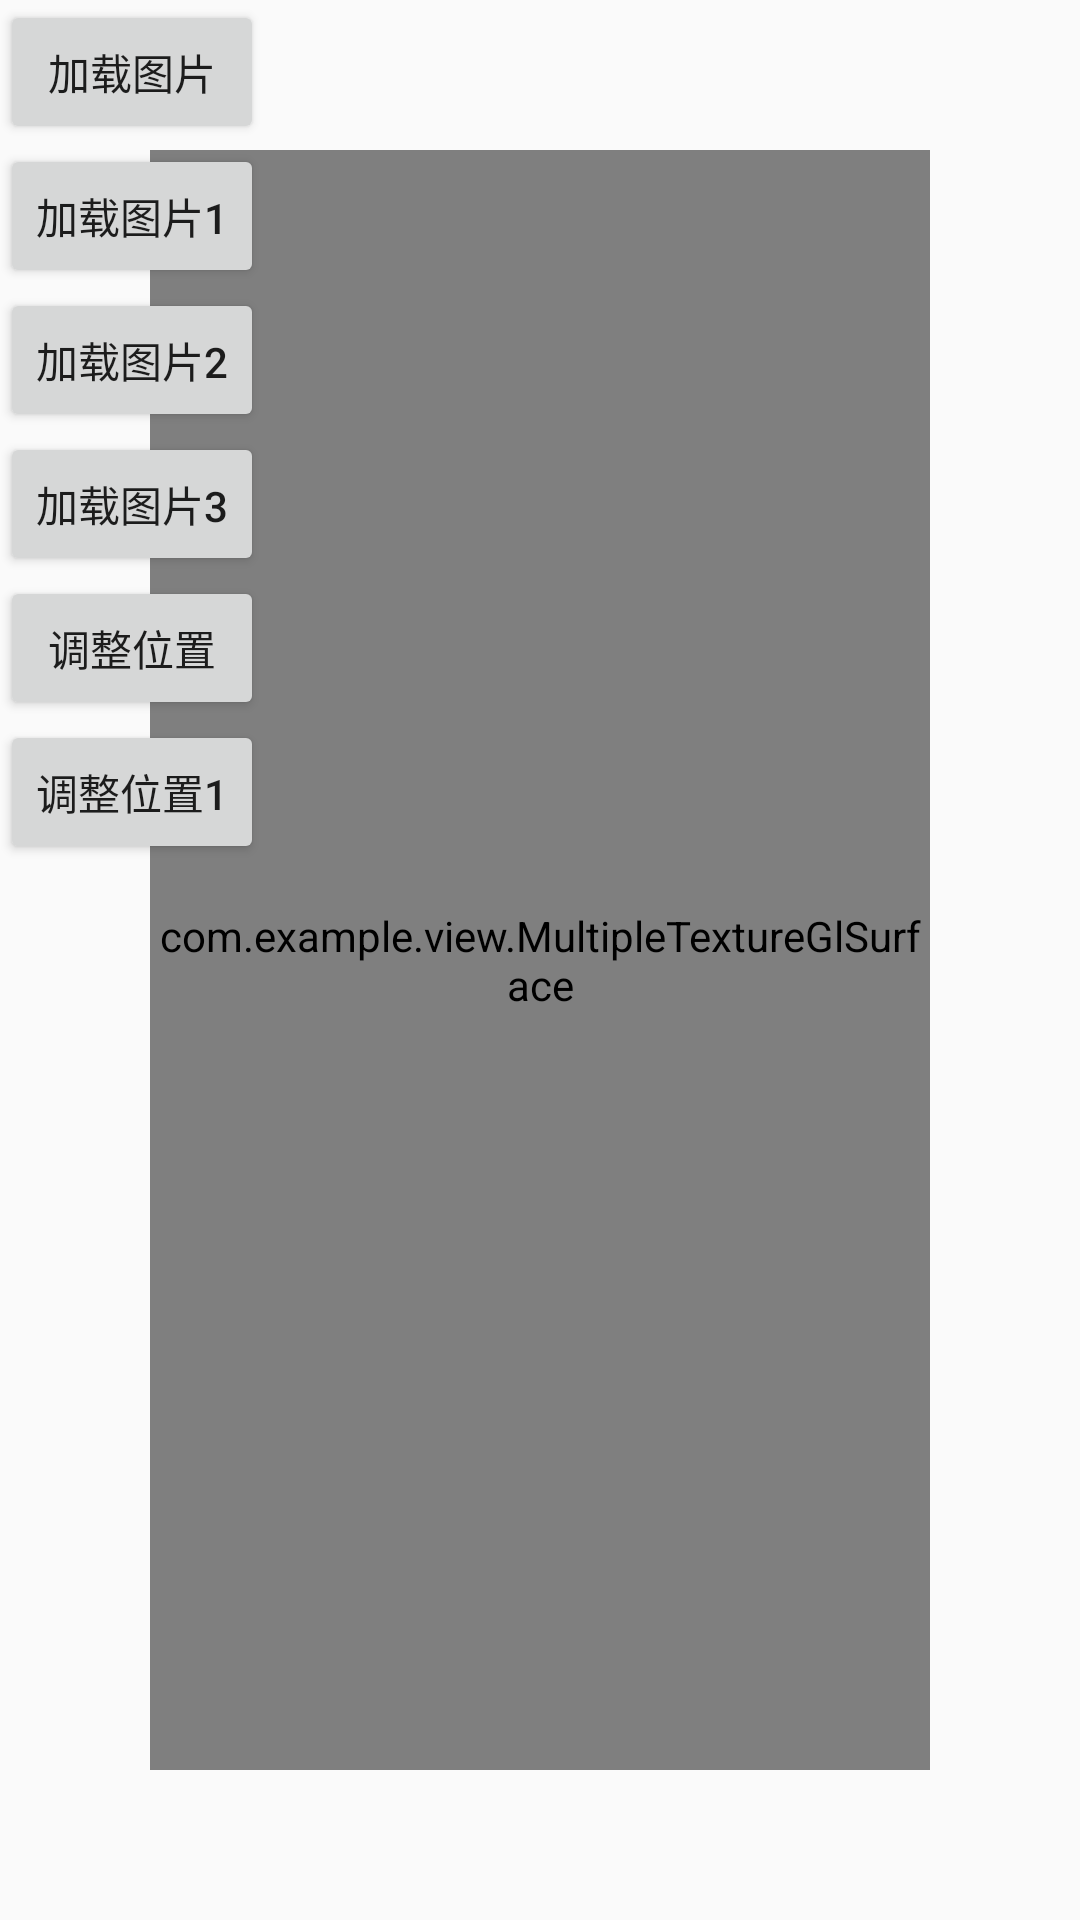

Android layout source for this screen:
<!-- AndroidManifest.xml: application theme MyTheme -->
<!-- res/layout/activity_multiple_texture.xml -->
<?xml version="1.0" encoding="utf-8"?>
<androidx.constraintlayout.widget.ConstraintLayout xmlns:android="http://schemas.android.com/apk/res/android"
    xmlns:app="http://schemas.android.com/apk/res-auto"
    xmlns:tools="http://schemas.android.com/tools"
    android:id="@+id/main"
    android:layout_width="match_parent"
    android:layout_height="match_parent"
    tools:context=".MultipleTextureActivity">

    <FrameLayout
        android:layout_width="match_parent"
        android:layout_height="match_parent">

        <com.example.view.MultipleTextureGlSurface
            android:id="@+id/glSurfaceView"
            android:layout_width="match_parent"
            android:layout_height="match_parent"
            android:layout_margin="50dp"
            />


        <LinearLayout
            android:layout_width="match_parent"
            android:layout_height="match_parent"
            android:orientation="vertical"
            >

            <Button
                android:id="@+id/but_load_pic"
                android:layout_width="wrap_content"
                android:layout_height="wrap_content"
                android:text="加载图片"
                />

            <Button
                android:id="@+id/but_load_pic1"
                android:layout_width="wrap_content"
                android:layout_height="wrap_content"
                android:text="加载图片1"
                />

            <Button
                android:id="@+id/but_load_pic2"
                android:layout_width="wrap_content"
                android:layout_height="wrap_content"
                android:text="加载图片2"
                />

            <Button
                android:id="@+id/but_load_pic3"
                android:layout_width="wrap_content"
                android:layout_height="wrap_content"
                android:text="加载图片3"
                />

            <Button
                android:id="@+id/but_adjust_position"
                android:layout_width="wrap_content"
                android:layout_height="wrap_content"
                android:text="调整位置"
                />

            <Button
                android:id="@+id/but_adjust_position1"
                android:layout_width="wrap_content"
                android:layout_height="wrap_content"
                android:text="调整位置1"
                />


        </LinearLayout>

    </FrameLayout>



</androidx.constraintlayout.widget.ConstraintLayout>
<!-- resources referenced by this layout -->
<resources>
  <style name="MyTheme" parent="Theme.AppCompat.Light.NoActionBar">
          <item name="android:windowFullscreen">true</item>
          <item name="android:windowNoTitle">true</item>
      </style>
</resources>
